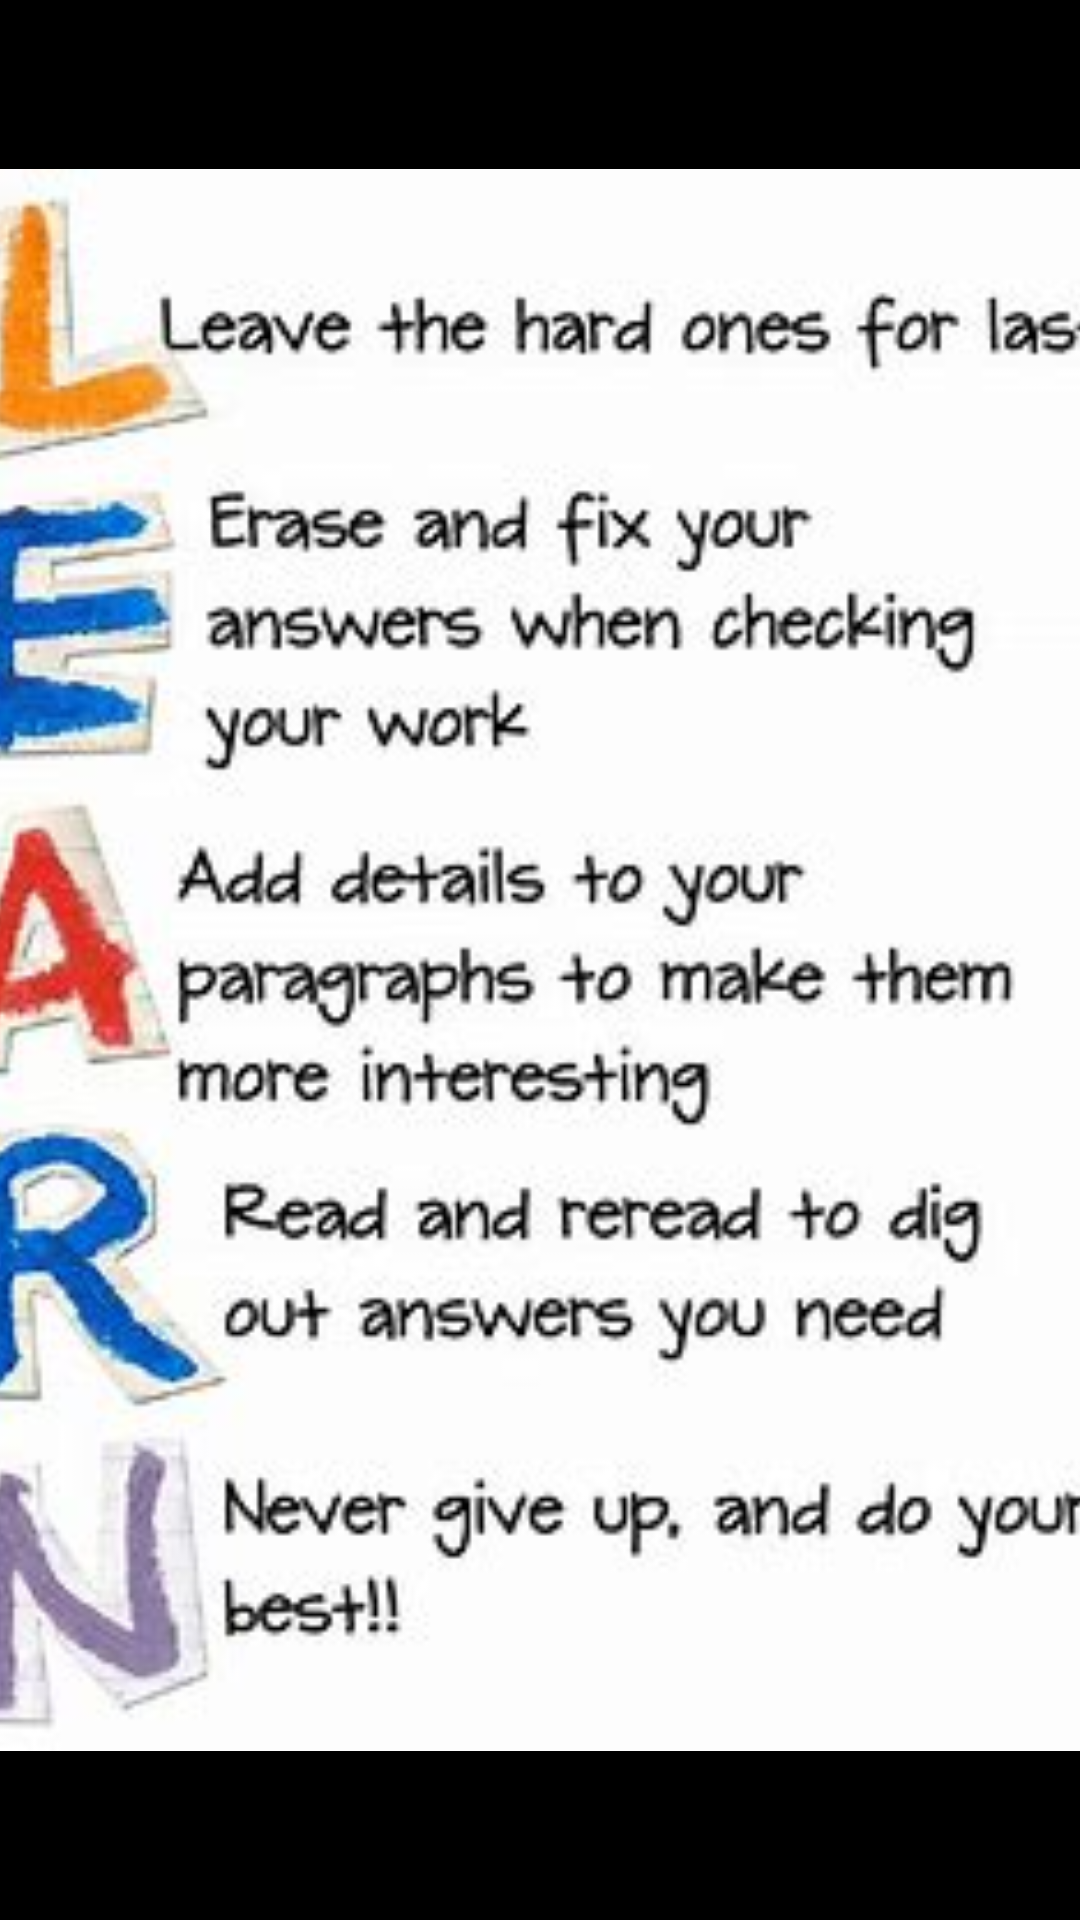

Reconstruct the res/layout file that produces this screen, plus the resources it refers to.
<!-- AndroidManifest.xml: application theme Theme.MyApplications1 -->
<!-- res/layout/activity_continue.xml -->
<?xml version="1.0" encoding="utf-8"?>
<androidx.constraintlayout.widget.ConstraintLayout xmlns:android="http://schemas.android.com/apk/res/android"
    xmlns:app="http://schemas.android.com/apk/res-auto"
    xmlns:tools="http://schemas.android.com/tools"
    android:layout_width="match_parent"
    android:layout_height="match_parent"
    android:background="@color/black"
    tools:context=".Continue">


    <ImageView
        android:id="@+id/imageView"
        android:layout_width="395dp"
        android:layout_height="632dp"
        app:layout_constraintBottom_toBottomOf="parent"
        app:layout_constraintEnd_toEndOf="parent"
        app:layout_constraintStart_toStartOf="parent"
        app:layout_constraintTop_toTopOf="parent"
        app:srcCompat="@drawable/photolearn" />
</androidx.constraintlayout.widget.ConstraintLayout>
<!-- resources referenced by this layout -->
<resources>
  <!-- drawable photolearn: png bitmap (drawable, 21161 bytes) -->
  <style name="Theme.MyApplications1" parent="Theme.MaterialComponents.DayNight.DarkActionBar">
          
          <item name="colorPrimary">@color/purple_500</item>
          <item name="colorPrimaryVariant">@color/purple_700</item>
          <item name="colorOnPrimary">@color/white</item>
          
          <item name="colorSecondary">@color/teal_200</item>
          <item name="colorSecondaryVariant">@color/teal_700</item>
          <item name="colorOnSecondary">@color/black</item>
          
          <item name="android:statusBarColor" tools:targetApi="l">?attr/colorPrimaryVariant</item>
          
      </style>
  <!-- not gathered from this repository: default colours our renderer supplied (Android Studio template values) -->
  <color name="purple_500">#FF6200EE</color>
  <color name="purple_700">#FF3700B3</color>
  <color name="teal_200">#FF03DAC5</color>
  <color name="teal_700">#FF018786</color>
  <color name="black">#FF000000</color>
  <color name="white">#FFFFFFFF</color>
</resources>
